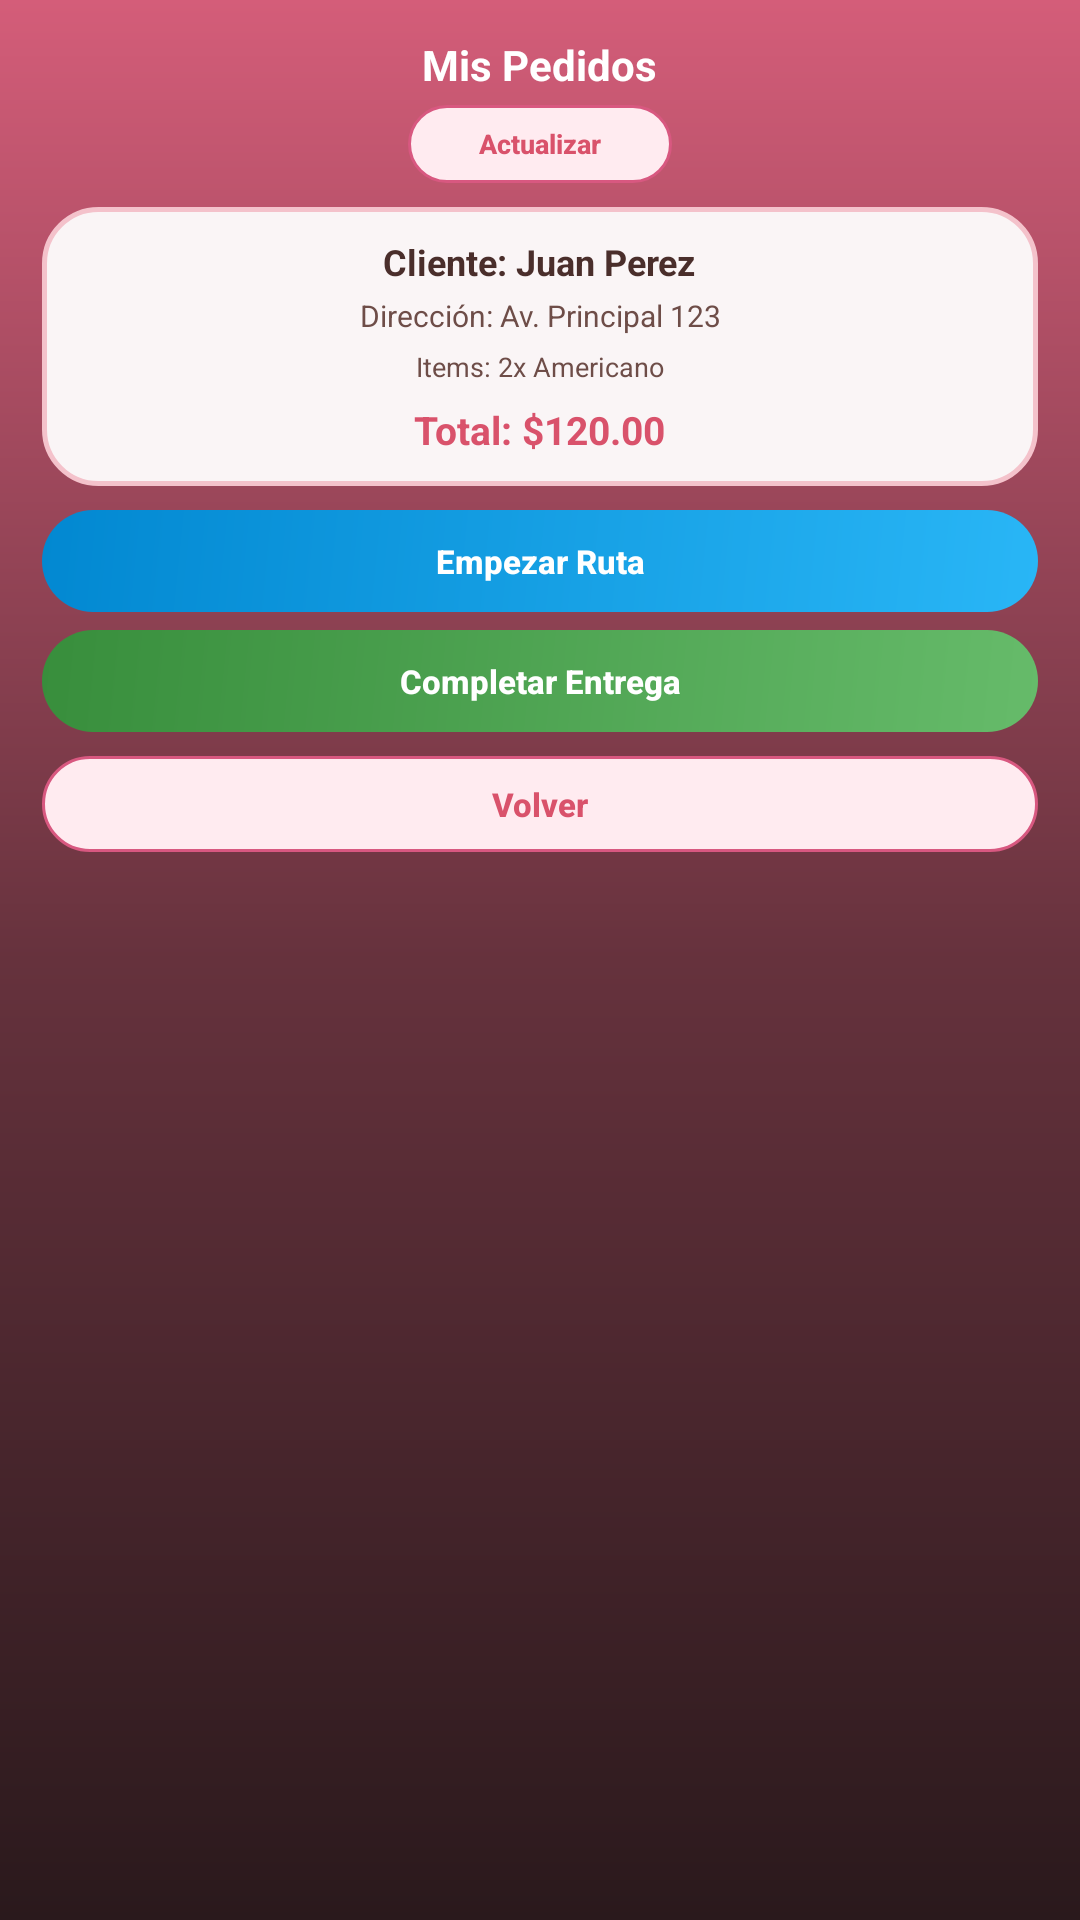

Produce the Android XML layout that renders to this screen, including the resource entries it uses.
<!-- AndroidManifest.xml: application theme Theme.WearCoffee -->
<!-- res/layout/activity_delivery_detail.xml -->
<?xml version="1.0" encoding="utf-8"?>
<ScrollView xmlns:android="http://schemas.android.com/apk/res/android"
    android:layout_width="match_parent"
    android:layout_height="match_parent"
    android:background="@drawable/bg_sakura_gradient"
    android:scrollbars="none"
    android:fillViewport="true">

    <LinearLayout
        android:layout_width="match_parent"
        android:layout_height="wrap_content"
        android:orientation="vertical"
        android:gravity="center_horizontal"
        android:paddingLeft="14dp"
        android:paddingRight="14dp"
        android:paddingTop="10dp"
        android:paddingBottom="14dp">

        <TextView
            android:layout_width="wrap_content"
            android:layout_height="wrap_content"
            android:text="Mis Pedidos"
            android:textColor="#FFFFFF"
            android:textSize="14sp"
            android:textStyle="bold"
            android:layout_marginTop="2dp"
            android:layout_marginBottom="4dp" />

        <Button
            android:id="@+id/btnRefresh"
            android:layout_width="wrap_content"
            android:layout_height="26dp"
            android:background="@drawable/bg_button_secondary"
            android:text="Actualizar"
            android:textColor="#D9526B"
            android:textSize="9sp"
            android:textStyle="bold"
            android:textAllCaps="false"
            style="?android:attr/borderlessButtonStyle"
            android:layout_marginBottom="8dp"
            android:paddingLeft="12dp"
            android:paddingRight="12dp" />

        
        <TextView
            android:id="@+id/tvEmptyState"
            android:layout_width="wrap_content"
            android:layout_height="wrap_content"
            android:text="No tienes pedidos asignados."
            android:textColor="#F4C2CB"
            android:textSize="11sp"
            android:visibility="gone"
            android:layout_marginBottom="12dp" />

        
        <LinearLayout
            android:id="@+id/containerActiveOrder"
            android:layout_width="match_parent"
            android:layout_height="wrap_content"
            android:orientation="vertical"
            android:gravity="center_horizontal"
            android:visibility="visible">

            <LinearLayout
                android:layout_width="match_parent"
                android:layout_height="wrap_content"
                android:orientation="vertical"
                android:background="@drawable/bg_card"
                android:padding="10dp"
                android:gravity="center_horizontal"
                android:layout_marginBottom="8dp">

                <TextView
                    android:id="@+id/tvClientName"
                    android:layout_width="wrap_content"
                    android:layout_height="wrap_content"
                    android:text="Cliente: Juan Perez"
                    android:textColor="#4A2E2B"
                    android:textSize="12sp"
                    android:textStyle="bold"
                    android:layout_marginBottom="3dp" />

                <TextView
                    android:id="@+id/tvAddress"
                    android:layout_width="wrap_content"
                    android:layout_height="wrap_content"
                    android:text="Dirección: Av. Principal 123"
                    android:textColor="#6E4D48"
                    android:textSize="10sp"
                    android:gravity="center"
                    android:layout_marginBottom="4dp" />

                <TextView
                    android:id="@+id/tvItems"
                    android:layout_width="wrap_content"
                    android:layout_height="wrap_content"
                    android:text="Items: 2x Americano"
                    android:textColor="#6E4D48"
                    android:textSize="9sp"
                    android:gravity="center"
                    android:layout_marginBottom="6dp" />

                <TextView
                    android:id="@+id/tvTotal"
                    android:layout_width="wrap_content"
                    android:layout_height="wrap_content"
                    android:text="Total: $120.00"
                    android:textColor="#D9526B"
                    android:textSize="13sp"
                    android:textStyle="bold" />
            </LinearLayout>

            
            <LinearLayout
                android:id="@+id/containerProposalActions"
                android:layout_width="match_parent"
                android:layout_height="wrap_content"
                android:orientation="vertical"
                android:gravity="center_horizontal"
                android:visibility="gone">

                <Button
                    android:id="@+id/btnAcceptOffer"
                    android:layout_width="match_parent"
                    android:layout_height="34dp"
                    android:background="@drawable/bg_button"
                    android:text="Aceptar Pedido"
                    android:textColor="#FFFFFF"
                    android:textSize="11sp"
                    android:textStyle="bold"
                    android:textAllCaps="false"
                    style="?android:attr/borderlessButtonStyle"
                    android:layout_marginBottom="6dp" />

                <Button
                    android:id="@+id/btnDeclineOffer"
                    android:layout_width="match_parent"
                    android:layout_height="34dp"
                    android:background="@drawable/bg_button_decline"
                    android:text="Rechazar"
                    android:textColor="#D32F2F"
                    android:textSize="11sp"
                    android:textStyle="bold"
                    android:textAllCaps="false"
                    style="?android:attr/borderlessButtonStyle"
                    android:layout_marginBottom="8dp" />
            </LinearLayout>

            
            <LinearLayout
                android:id="@+id/containerDeliveryActions"
                android:layout_width="match_parent"
                android:layout_height="wrap_content"
                android:orientation="vertical"
                android:gravity="center_horizontal"
                android:visibility="visible">

                <Button
                    android:id="@+id/btnStartRoute"
                    android:layout_width="match_parent"
                    android:layout_height="34dp"
                    android:background="@drawable/bg_button_start_route"
                    android:text="Empezar Ruta"
                    android:textColor="#FFFFFF"
                    android:textSize="11sp"
                    android:textStyle="bold"
                    android:textAllCaps="false"
                    style="?android:attr/borderlessButtonStyle"
                    android:layout_marginBottom="6dp" />

                <Button
                    android:id="@+id/btnCompleteDelivery"
                    android:layout_width="match_parent"
                    android:layout_height="34dp"
                    android:background="@drawable/bg_button_complete"
                    android:text="Completar Entrega"
                    android:textColor="#FFFFFF"
                    android:textSize="11sp"
                    android:textStyle="bold"
                    android:textAllCaps="false"
                    style="?android:attr/borderlessButtonStyle"
                    android:layout_marginBottom="8dp" />
            </LinearLayout>

        </LinearLayout>

        <Button
            android:id="@+id/btnBack"
            android:layout_width="match_parent"
            android:layout_height="32dp"
            android:background="@drawable/bg_button_secondary"
            android:text="Volver"
            android:textColor="#D9526B"
            android:textSize="11sp"
            android:textStyle="bold"
            android:textAllCaps="false"
            style="?android:attr/borderlessButtonStyle" />

    </LinearLayout>
</ScrollView>
<!-- resources referenced by this layout -->
<resources>
  <!-- drawable bg_button (drawable) -->
  <?xml version="1.0" encoding="utf-8"?>
  <ripple xmlns:android="http://schemas.android.com/apk/res/android"
      android:color="#33FFFFFF">
      <item>
          <shape android:shape="rectangle">
              <gradient
                  android:startColor="#E66B85"
                  android:endColor="#D9526B"
                  android:angle="135" />
              <corners android:radius="24dp" />
          </shape>
      </item>
  </ripple>
  <!-- drawable bg_button_complete (drawable) -->
  <?xml version="1.0" encoding="utf-8"?>
  <ripple xmlns:android="http://schemas.android.com/apk/res/android"
      android:color="#33FFFFFF">
      <item>
          <shape android:shape="rectangle">
              <gradient
                  android:startColor="#66BB6A"
                  android:endColor="#388E3C"
                  android:angle="135" />
              <corners android:radius="24dp" />
          </shape>
      </item>
  </ripple>
  <!-- drawable bg_button_decline (drawable) -->
  <?xml version="1.0" encoding="utf-8"?>
  <ripple xmlns:android="http://schemas.android.com/apk/res/android"
      android:color="#33D32F2F">
      <item>
          <shape android:shape="rectangle">
              <solid android:color="#FFF0F0" />
              <stroke android:width="1.5dp" android:color="#E57373" />
              <corners android:radius="24dp" />
          </shape>
      </item>
  </ripple>
  <!-- drawable bg_button_secondary (drawable) -->
  <?xml version="1.0" encoding="utf-8"?>
  <ripple xmlns:android="http://schemas.android.com/apk/res/android"
      android:color="#44D85880">
      <item>
          <shape android:shape="rectangle">
              <solid android:color="#FFEBF0" />
              <stroke android:width="1dp" android:color="#D85880" />
              <corners android:radius="24dp" />
          </shape>
      </item>
  </ripple>
  <!-- drawable bg_button_start_route (drawable) -->
  <?xml version="1.0" encoding="utf-8"?>
  <ripple xmlns:android="http://schemas.android.com/apk/res/android"
      android:color="#33FFFFFF">
      <item>
          <shape android:shape="rectangle">
              <gradient
                  android:startColor="#29B6F6"
                  android:endColor="#0288D1"
                  android:angle="135" />
              <corners android:radius="24dp" />
          </shape>
      </item>
  </ripple>
  <!-- drawable bg_card (drawable) -->
  <?xml version="1.0" encoding="utf-8"?>
  <shape xmlns:android="http://schemas.android.com/apk/res/android"
      android:shape="rectangle">
      <solid android:color="#FAF5F6" />
      <stroke android:width="1.5dp" android:color="#F4C2CB" />
      <corners android:radius="18dp" />
  </shape>
  <!-- drawable bg_sakura_gradient (drawable) -->
  <?xml version="1.0" encoding="utf-8"?>
  <shape xmlns:android="http://schemas.android.com/apk/res/android"
      android:shape="rectangle">
      <gradient
          android:startColor="#D45D79"
          android:centerColor="#66323D"
          android:endColor="#2A191C"
          android:angle="270" />
  </shape>
  <style name="Theme.WearCoffee" parent="Theme.AppCompat.NoActionBar">
          
          <item name="colorPrimary">@color/purple_500</item>
          <item name="colorPrimaryVariant">@color/purple_700</item>
          <item name="colorOnPrimary">@color/white</item>
          
          <item name="colorSecondary">@color/teal_200</item>
          <item name="colorSecondaryVariant">@color/teal_700</item>
          <item name="colorOnSecondary">@color/black</item>
          
          <item name="android:statusBarColor">?attr/colorPrimaryVariant</item>
          
      </style>
  <color name="white">#FFFFFF</color>
  <color name="black">#000000</color>
  <!-- not gathered from this repository: default colours our renderer supplied (Android Studio template values) -->
  <color name="purple_500">#FF6200EE</color>
  <color name="purple_700">#FF3700B3</color>
  <color name="teal_200">#FF03DAC5</color>
  <color name="teal_700">#FF018786</color>
</resources>
